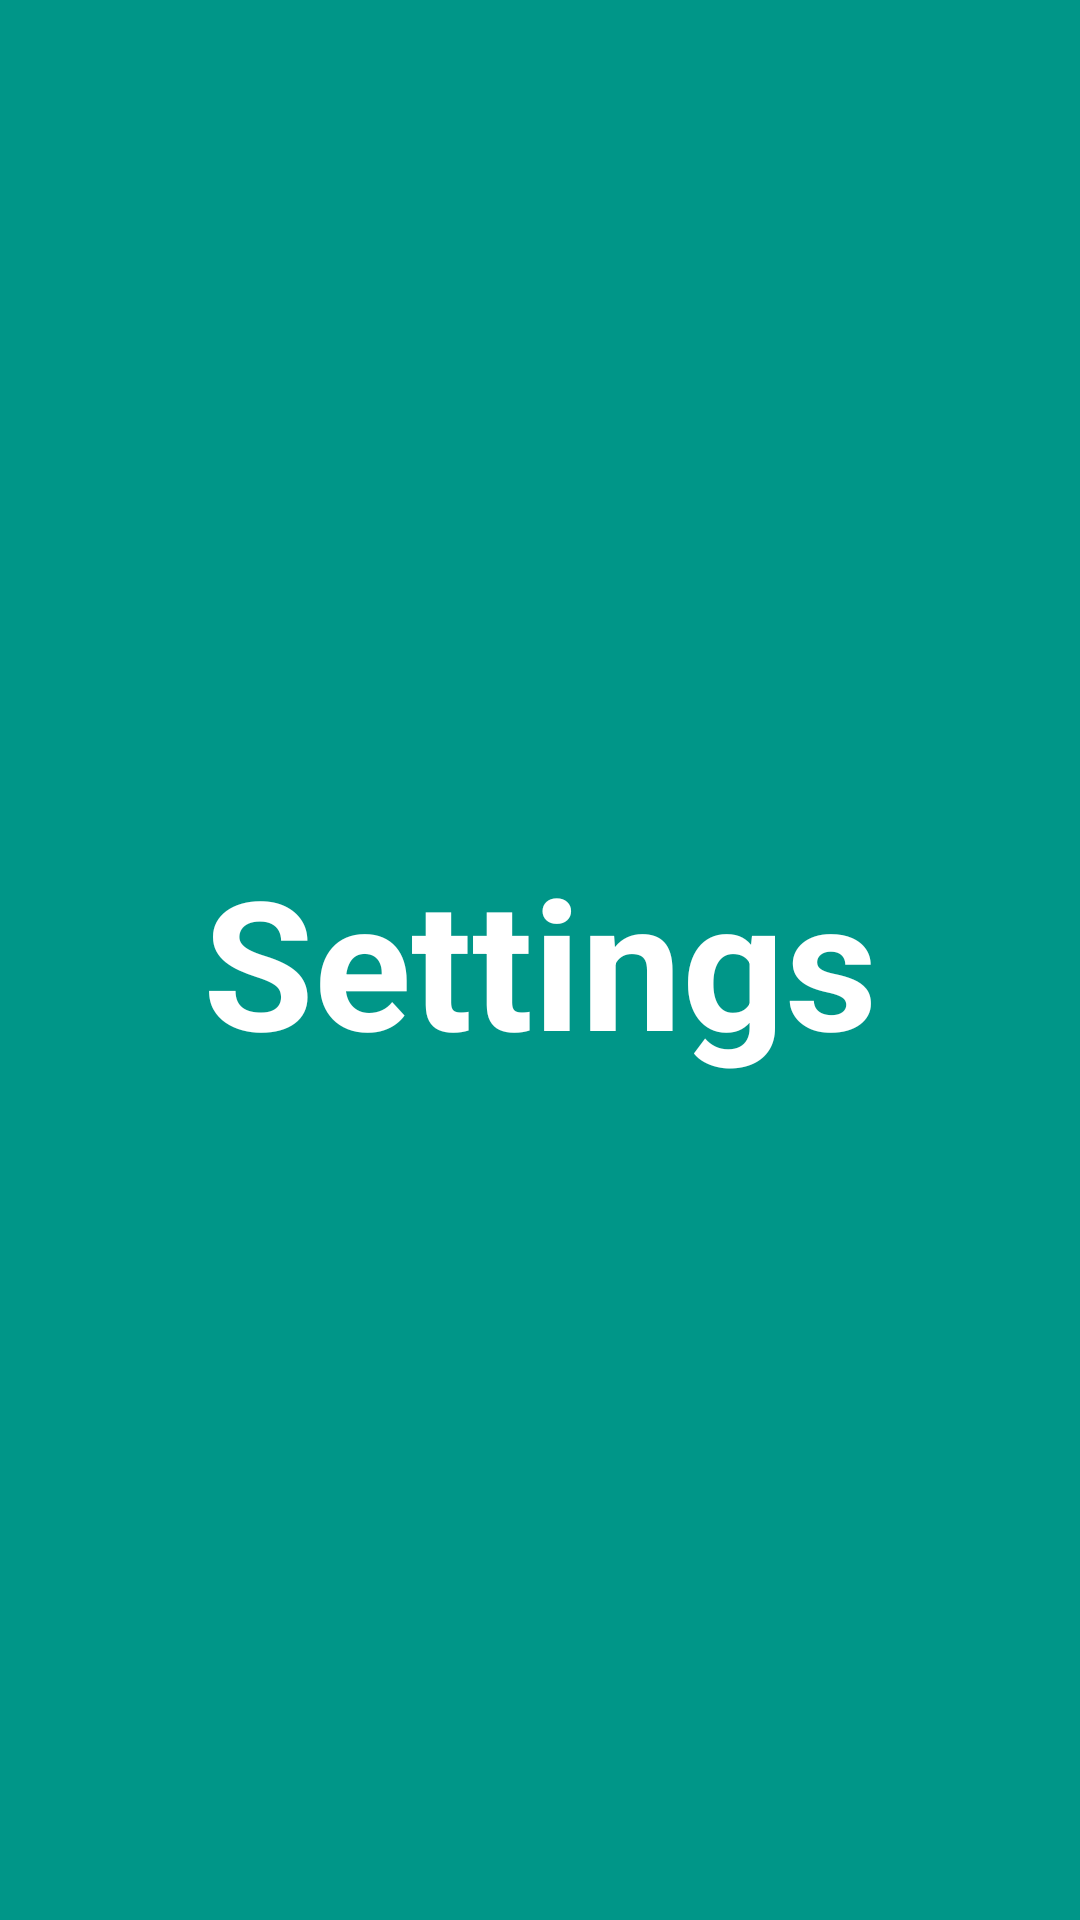

Here is an Android app screen rendered from its layout file. Give the layout XML and the strings, colors and styles it references.
<!-- AndroidManifest.xml: application theme Theme.NavDrawerFragApp -->
<!-- res/layout/fragment_settings.xml -->
<?xml version="1.0" encoding="utf-8"?>
<FrameLayout xmlns:android="http://schemas.android.com/apk/res/android"
    xmlns:tools="http://schemas.android.com/tools"
    android:layout_width="match_parent"
    android:layout_height="match_parent"
    android:background="#009688"
    tools:context=".SettingsFragment">

    
    <TextView
        android:layout_width="wrap_content"
        android:layout_height="wrap_content"
        android:layout_gravity="center"
        android:text="Settings"
        android:textColor="#FFFFFF"
        android:textSize="60dp"
        android:textStyle="bold" />

</FrameLayout>
<!-- resources referenced by this layout -->
<resources>
  <style name="Theme.NavDrawerFragApp" parent="Base.Theme.NavDrawerFragApp" />
  <style name="Base.Theme.NavDrawerFragApp" parent="Theme.Material3.DayNight.NoActionBar">
          
          
      </style>
</resources>
